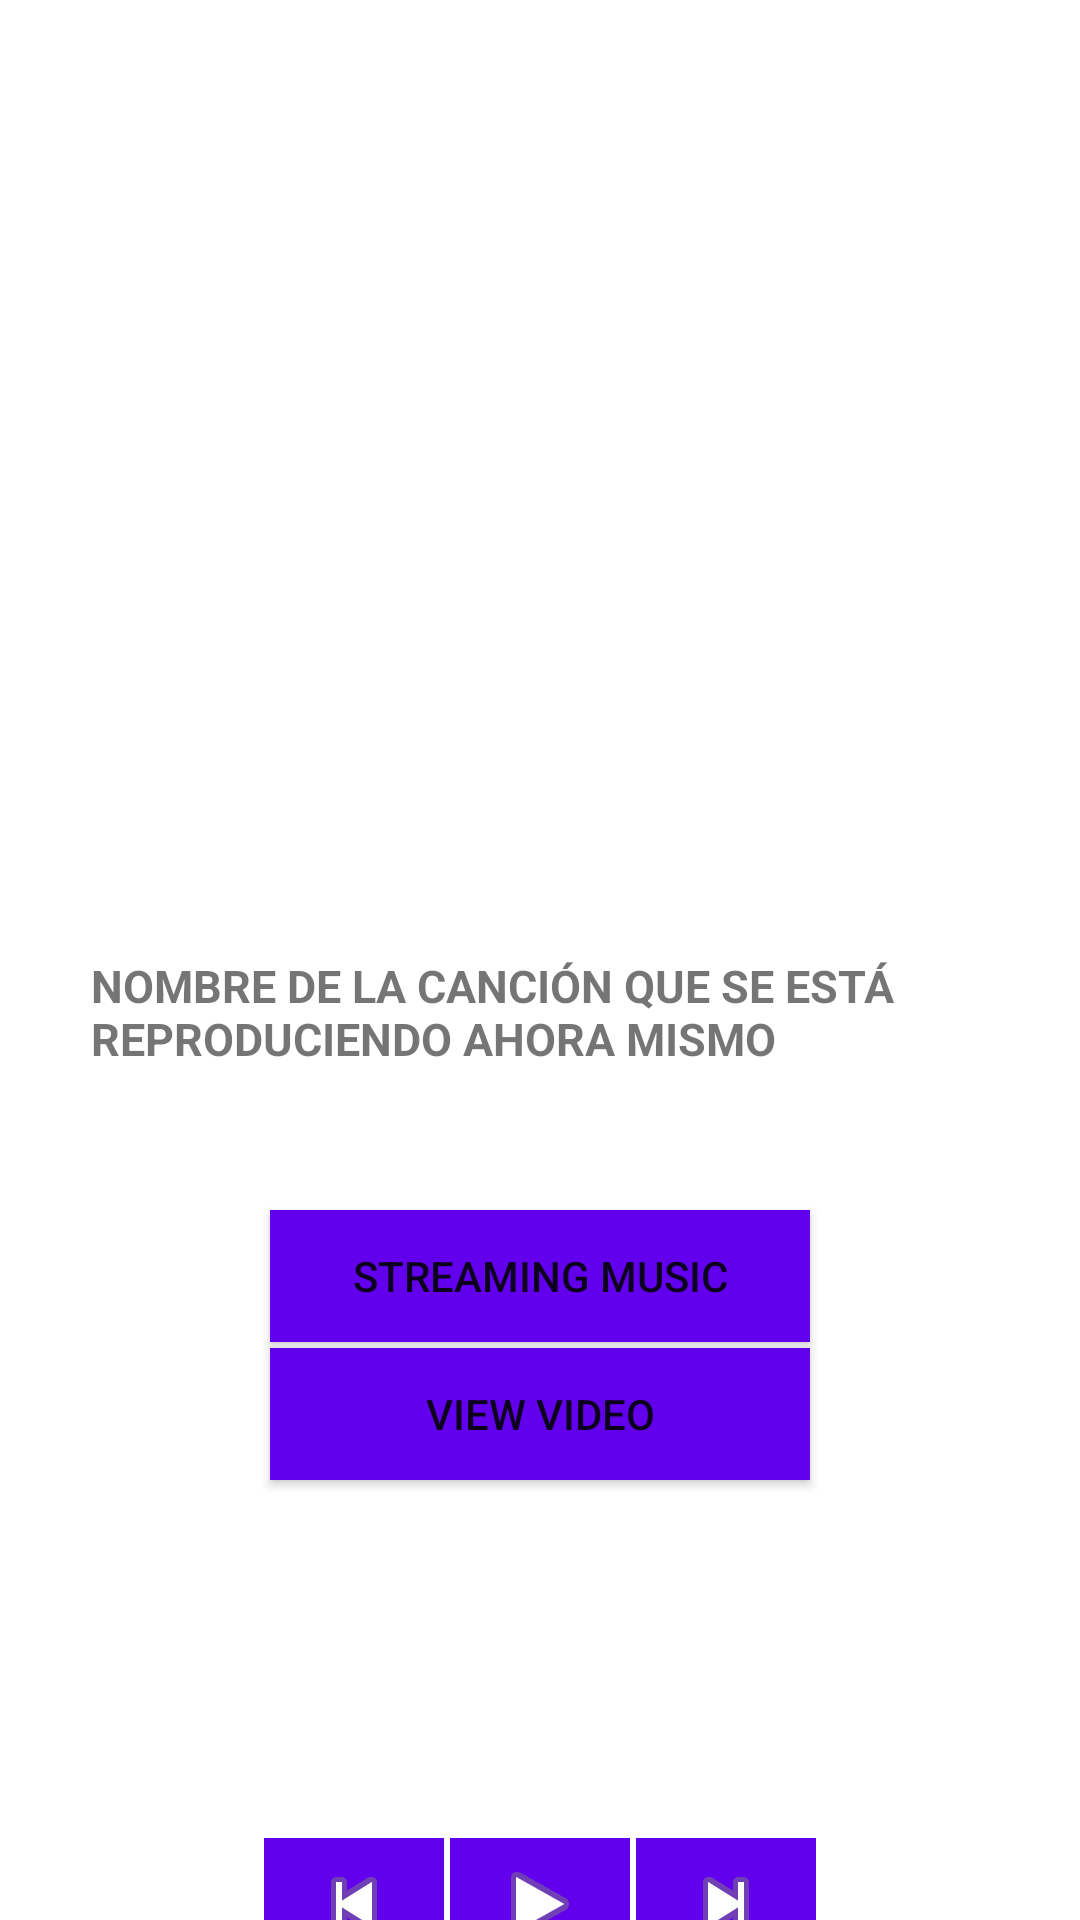

This screen was rendered from an Android layout file. Write that file and the resources it references.
<!-- AndroidManifest.xml: application theme Theme.REPRODUCTOR -->
<!-- res/layout/activity_main.xml -->
<?xml version="1.0" encoding="utf-8"?>
<RelativeLayout xmlns:android="http://schemas.android.com/apk/res/android"
    xmlns:tools="http://schemas.android.com/tools"
    android:id="@+id/activity_main"
    android:layout_width="match_parent"
    android:layout_height="match_parent"
    tools:context=".MainActivity">

    <LinearLayout
        android:layout_width="match_parent"
        android:layout_height="wrap_content"
        android:layout_alignParentTop="true"
        android:layout_marginTop="-33dp"
        android:orientation="vertical">


        <ImageView
            android:id="@+id/vistaImagenes"
            android:layout_width="393dp"
            android:layout_height="350dp"
            android:layout_gravity="center"
            android:src="@drawable/bzrp_duki" />

        <TextView
            android:id="@+id/songName"
            android:layout_width="299dp"
            android:layout_height="83dp"
            android:layout_gravity="center"
            android:layout_margin="1dp"
            android:layout_marginBottom="20dp"
            android:adjustViewBounds="true"
            android:text="Nombre de la canción que se está reproduciendo ahora mismo"
            android:textAllCaps="true"
            android:textSize="15dp"
            android:textStyle="bold" />

        <Button
            android:id="@+id/buttonStreaming"
            android:layout_width="180dp"
            android:layout_height="44dp"
            android:layout_gravity="center"
            android:layout_margin="1dp"
            android:layout_marginBottom="20dp"
            android:adjustViewBounds="true"
            android:background="@color/purple_500"
            android:src="@android:drawable/ic_media_next"
            android:text="Streaming music" />


        <Button
            android:id="@+id/buttonVideo"
            android:layout_width="180dp"
            android:layout_height="44dp"
            android:layout_gravity="center"
            android:layout_margin="1dp"
            android:layout_marginBottom="20dp"
            android:adjustViewBounds="true"
            android:background="@color/purple_500"
            android:src="@android:drawable/ic_media_next"
            android:text="View video" />


        <LinearLayout
            android:layout_width="match_parent"
            android:layout_height="500dp"
            android:layout_marginTop="-110dp"
            android:gravity="center_horizontal"
            android:orientation="horizontal">


            <ImageButton
                android:id="@+id/buttonPrevius"
                android:layout_width="60dp"
                android:layout_height="44dp"
                android:layout_gravity="center"
                android:layout_margin="1dp"
                android:layout_marginBottom="20dp"
                android:adjustViewBounds="true"
                android:background="@color/purple_500"
                android:src="@android:drawable/ic_media_previous" />


            <ImageButton
                android:id="@+id/buttonPlay"
                android:layout_width="60dp"
                android:layout_height="44dp"
                android:layout_gravity="center"
                android:layout_margin="1dp"
                android:layout_marginBottom="20dp"
                android:background="@color/purple_500"
                android:src="@android:drawable/ic_media_play" />


            <ImageButton
                android:id="@+id/buttonNext"
                android:layout_width="60dp"
                android:layout_height="44dp"

                android:layout_gravity="center"
                android:layout_margin="1dp"
                android:layout_marginBottom="20dp"
                android:adjustViewBounds="true"
                android:background="@color/purple_500"
                android:src="@android:drawable/ic_media_next" />
        </LinearLayout>

    </LinearLayout>
</RelativeLayout>
<!-- resources referenced by this layout -->
<resources>
  <style name="Theme.REPRODUCTOR" parent="Theme.MaterialComponents.DayNight.DarkActionBar">
          
          <item name="colorPrimary">@color/purple_500</item>
          <item name="colorPrimaryVariant">@color/purple_700</item>
          <item name="colorOnPrimary">@color/white</item>
          
          <item name="colorSecondary">@color/teal_200</item>
          <item name="colorSecondaryVariant">@color/teal_700</item>
          <item name="colorOnSecondary">@color/black</item>
          
          <item name="android:statusBarColor">?attr/colorPrimaryVariant</item>
          
      </style>
  <!-- not gathered from this repository: default colours our renderer supplied (Android Studio template values) -->
  <color name="purple_500">#FF6200EE</color>
  <color name="purple_700">#FF3700B3</color>
  <color name="teal_200">#FF03DAC5</color>
  <color name="teal_700">#FF018786</color>
  <color name="black">#FF000000</color>
  <color name="white">#FFFFFFFF</color>
</resources>
